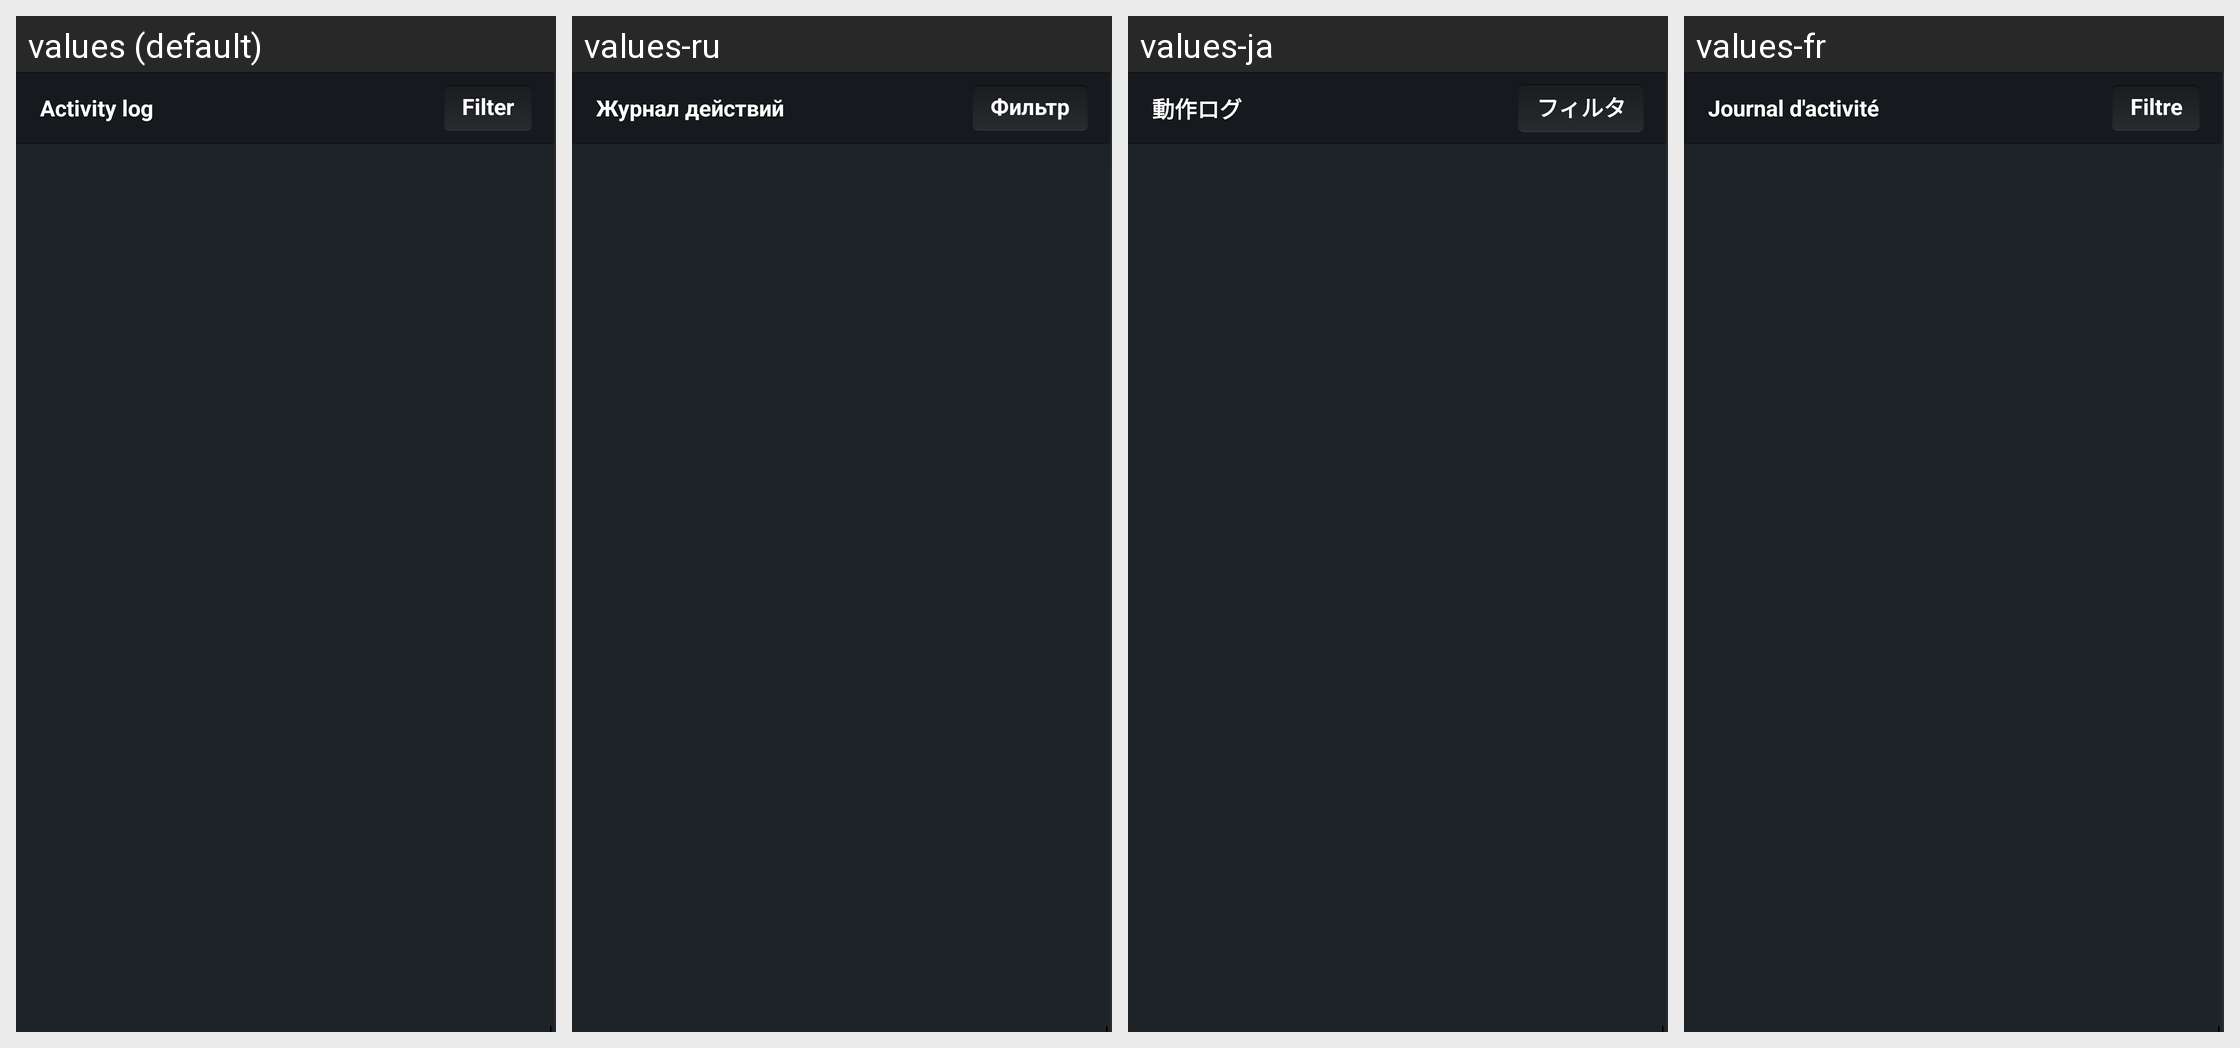

This grid shows one Android layout under several languages. Give, for every string resource on the screen, its name, the default text and each shown locale's text.
Android screen res/layout/fragment_global_activity_log.xml rendered under 4 locales, left to right: values (default), values-ru, values-ja, values-fr. Device: Nexus 5 (rendered at 1080×1920; each locale shown at half size, 540×960, under a caption strip naming it); theme Theme.Avast.MobileSecurity.
Other locales in the repository, not shown: values-ca, values-cs, values-de, values-es, values-hu, values-it, values-ko, values-nl, values-pl, values-pt, values-tr, values-vi, values-zh-rCN, values-zh-rTW.
Strings drawn on this screen, with the default value and each locale's value (text and hints the layout hard-codes, and strings that could not be matched under every locale, appear in the picture but are not listed):

l_global_activity_log_title
  values: Activity log
  values-ru: Журнал действий
  values-ja: 動作ログ
  values-fr: Journal d'activité

l_global_activity_log_filter
  values: Filter
  values-ru: Фильтр
  values-ja: フィルタ
  values-fr: Filtre
